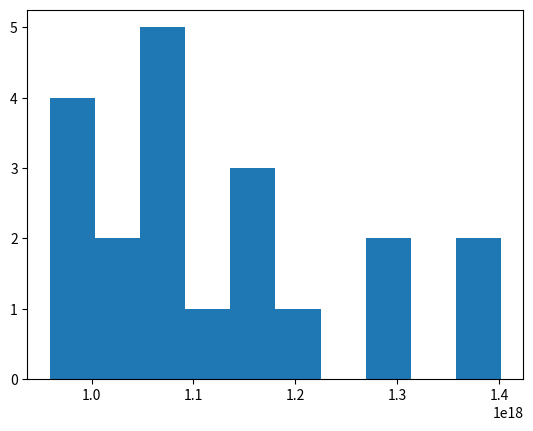

Generate this figure with matplotlib:
import numpy as np
import matplotlib.pyplot as plt

# Funkcja generuje sampleSize losowych wartościowań
# M zmiennych w postaci dwuwymiarowej tablicy
def generateX(M, sampleSize):
    random = np.random.uniform(low=0, high=2, size=(sampleSize, M))
    return np.where(random < 1, 0, 1)

# Sprawdza, czy wartościowanie X spełnia daną koniunkcję (dany nawias) w DNF
def checkConjunction(conjunction, X):
    truths = np.where(conjunction > 0, 1, 0)
    
    # Pobieramy wylosowane wartości odpowiednich zmiennych
    sampledValues = X[np.absolute(conjunction) - 1]

    return np.array_equal(truths, sampledValues)

def countSatisfying(sampleSize, M, phi, allAssignments):
    counter = 0

    sample = generateX(M, sampleSize)

    for i in range(sampleSize):
        singleX = sample[i]

        j = 0
        satisfied = 0

        # Iterujemy się po nawiasach w DNF
        while j < phi.shape[0] and not satisfied:
            if checkConjunction(phi[j], singleX):
                satisfied = 1
            else:
                j += 1

        if satisfied:
            counter += 1

    # Na podstawie stosunku liczby spełniających do wszystkich wylosowanych
    # szacujemy ile z wszystkich możliwych wartościowań spełnia DNF
    return (counter / sampleSize) * allAssignments



# Krótsze przykłady:
# M = 4
# phi = [[1, -3, 4], [-1, 2]]

# M = 3
# phi = [[1, -2, 3], [-1, 2, -3]]

# Główny przykład:
M = 64
phi = [[55, 3, -50, -57, 2, 51, -5, -56, -45, 1], [28, -1, -26, 35, 42, -43, 45, -56, -11, 6], [-18, 43, 1, 64, -34, 28, 48, -13, 29, 49], [-21, 12, 7, -49, -25, -45, 8, -51, 5, -26], [6, -26, 27, 51, 2, 9, 49, 29, -42, -35], [-12, 4, -32, -60, 2, 56, 31, 58, -19, -46], [-10, -52, 25, -8, -56, -24, -51, 20, 36, 22], [-64, -26, -36, -14, 3, 42, -20, -59, 25, 33], [-31, -33, 40, -29, -12, -49, 28, 11, 7, 22], [-25, 23, -17, -61, 34, 32, 24, -52, -21, -26], [-48, -42, -43, -24, 14, 50, -64, 60, 7, -53], [-1, 2, -61, -24, -53, 34, -13, 36, -46, 3], [3, -52, 60, 39, 9, 59, 57, 32, 6, -7], [-17, -28, -58, 33, 16, -22, -13, 26, 18, -11], [47, -39, 46, 40, -18, 24, 6, -23, -64, -22], [-6, 60, 35, 1, 52, 18, -33, 43, 45, -11], [57, -34, -32, 16, -41, -25, 37, 40, 43, -5], [58, -51, -40, 42, 5, 27, -41, 20, 32, 30], [-48, -11, -15, -14, -27, 17, -33, 55, -64, -51], [-11, -8, 48, 57, 42, 64, 40, -45, 13, -25], [-40, -39, 46, -36, -51, -58, 14, 7, -18, -6], [31, 38, -11, -45, -14, -9, -63, 27, -35, -46], [40, 11, 28, -26, -25, -20, -41, 16, 61, -32], [-35, 6, -58, 30, 62, -36, -7, -37, 38, 51], [-13, 58, 1, 14, 52, 8, 45, -49, -21, 51], [10, -62, -39, -57, 15, -40, 56, -31, -47, 23], [37, 22, -21, 52, -5, -19, -7, 50, 34, 9], [18, 14, -31, 27, -2, 5, 3, 48, 63, -34], [-43, 39, -29, 34, 60, -10, -61, -49, -42, 57], [-32, -29, -16, 53, -38, 52, -36, -62, -5, 45], [-28, 25, -31, -41, -44, -37, 20, 48, 59, 24], [49, -59, -13, -56, -29, -2, -45, -62, -38, -26], [-33, -31, 53, 64, 15, 17, 12, 50, 46, -54], [56, 57, 22, 4, 46, 21, 49, 14, 43, -41], [-8, 18, -21, -15, -42, -64, 45, 14, 13, -33], [-32, 62, 2, 10, -49, -64, 15, -35, -20, -17], [54, -64, -20, 37, -5, -26, -41, -35, 32, -25], [60, 58, -23, -43, -2, 15, 10, 9, 59, -45], [9, 29, -17, 45, -53, 18, 19, 50, 42, -61], [54, -51, 9, -52, -40, -37, -18, -59, 48, 3], [-32, -17, 38, 12, -27, 45, 57, -51, 56, 4], [-12, 62, -17, -50, -32, -45, -56, 46, 19, -61], [51, -27, 56, 45, 59, -25, 3, -18, 60, -44], [-50, 5, -10, 12, -23, -41, 31, -59, -35, 30], [-5, 18, -4, -63, 22, -40, 10, -62, 61, -35], [1, -10, 31, -41, 56, -17, -61, 22, 46, -14], [-45, 32, 54, -48, -25, 10, 31, -63, 38, -17], [50, -46, 44, -57, -45, -1, -63, 15, 4, 12], [-39, -28, 49, -9, 53, 25, 47, -6, 24, -36], [-41, 59, 13, 15, 21, -20, -19, 2, -22, 37], [-31, 23, -57, -38, 30, 59, 28, 6, 53, 26], [-38, -62, 14, 26, 12, 46, 10, 35, -18, -43], [20, -10, -48, -62, -17, -27, 49, -11, 59, 7], [-43, -46, -14, -31, -62, 52, -10, 40, -63, 32], [15, -12, 43, -19, -34, -25, -14, 62, 50, 61], [24, -52, 32, 61, 18, -44, 49, 29, 55, -57], [-27, 25, 55, -57, 12, 9, -43, 29, 36, 18], [13, -27, 21, -24, -8, 39, -60, 34, -11, 54], [-51, -3, 12, 26, -9, -23, -18, 28, 24, 11], [-1, -10, 9, 35, -55, -30, 48, 53, -32, -24], [-59, -58, -30, -46, 17, 11, 3, -18, -1, -50], [-61, -52, 17, -4, -44, -56, 64, 37, -47, 46], [28, 59, -23, 29, -5, -41, 39, 57, 2, 34], [-54, 56, 5, -20, -6, 13, 49, 28, -42, 25]]

satisfyingCounts = list()

# Tyle jest wszystkich możliwych wartościowań M literałów
# (tyle samo ile podzbiorów zbioru rozmiaru M)
allAssignments = 2**M

phiNP = np.array(phi)
for j in range(phiNP.shape[0]):
    phiNP[j] = np.array(phiNP[j])

for i in range(20):
    satisfyingCounts.append(countSatisfying(1000, M, phiNP, allAssignments))

plt.hist(satisfyingCounts)
plt.show()
